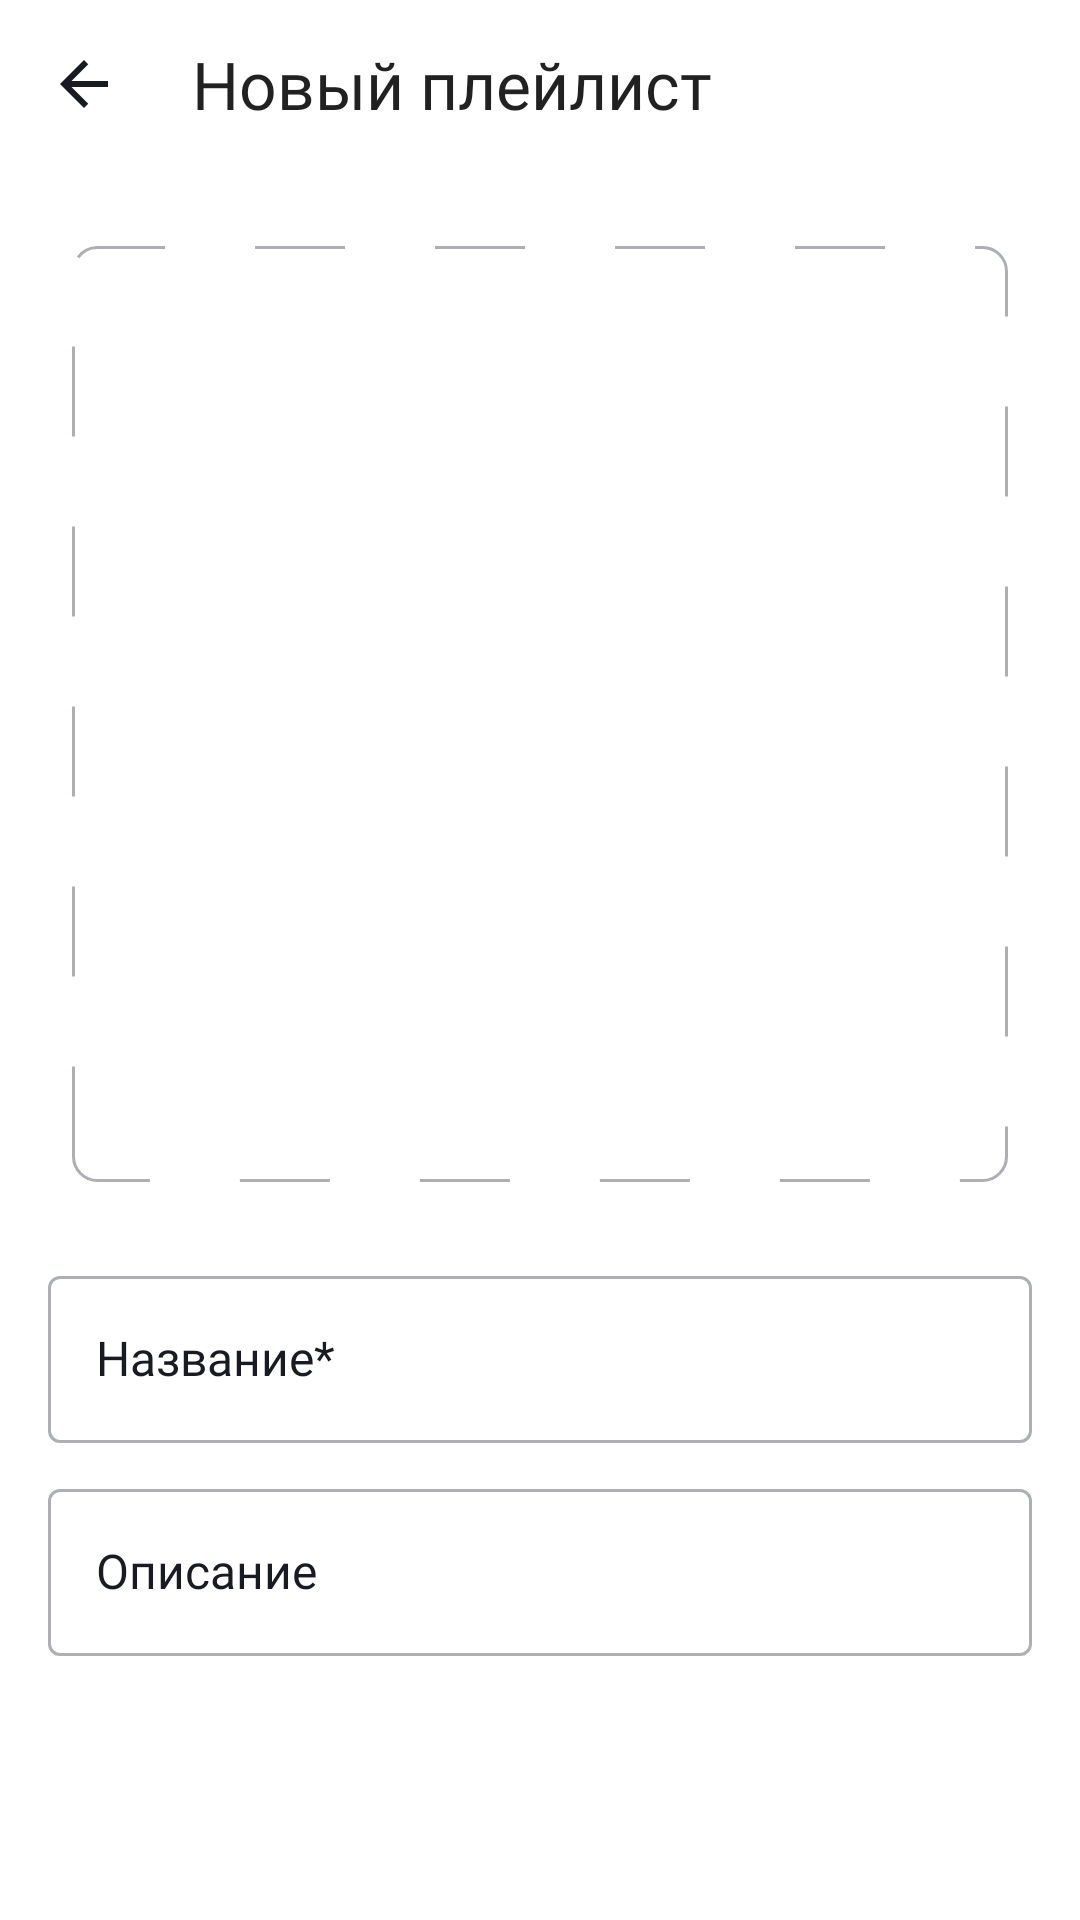

Android layout source for this screen:
<!-- AndroidManifest.xml: application theme Base.Theme.PlaylistMakerApp -->
<!-- res/layout/fragment_new_playlist.xml -->
<?xml version="1.0" encoding="utf-8"?>
<androidx.constraintlayout.widget.ConstraintLayout xmlns:android="http://schemas.android.com/apk/res/android"
    xmlns:app="http://schemas.android.com/apk/res-auto"
    xmlns:tools="http://schemas.android.com/tools"
    style="@style/ModeSettingsScreen"
    android:layout_width="match_parent"
    android:layout_height="match_parent">

    <com.google.android.material.appbar.MaterialToolbar
        android:id="@+id/toolBar"
        android:layout_width="match_parent"
        android:layout_height="wrap_content"
        app:contentInsetStart="@dimen/padding"
        app:contentInsetStartWithNavigation="@dimen/bigPadding"
        app:layout_constraintStart_toStartOf="parent"
        app:layout_constraintTop_toTopOf="parent"
        app:navigationIcon="@drawable/arrowback"
        app:title="@string/titleNewPlaylist"
        app:titleTextAppearance="@style/TopText" />

    <FrameLayout
        android:id="@+id/frameImage"
        android:layout_width="0dp"
        android:layout_height="0dp"
        android:layout_marginHorizontal="@dimen/margine24"
        android:layout_marginTop="@dimen/margine26"
        android:background="@drawable/dash_new_playlist"
        app:layout_constraintDimensionRatio="1:1"
        app:layout_constraintEnd_toEndOf="parent"
        app:layout_constraintStart_toStartOf="parent"
        app:layout_constraintTop_toBottomOf="@id/toolBar">

        <ImageView
            android:id="@+id/imagePlaylist"
            android:layout_width="match_parent"
            android:layout_height="match_parent"
            android:scaleType="centerCrop"
            android:visibility="gone"
            android:background="@drawable/rounded_corners"
            android:clipToOutline="true"/>

        <ImageView
            android:id="@+id/icon"
            android:layout_width="100dp"
            android:layout_height="100dp"
            android:layout_gravity="center"
            android:scaleType="centerInside"
            android:src="@drawable/add_photo" />
    </FrameLayout>

    <com.google.android.material.textfield.TextInputLayout
        android:id="@+id/playlistName"
        style="?attr/textInputOutlinedStyle"
        android:layout_width="match_parent"
        android:layout_height="wrap_content"
        android:layout_marginHorizontal="@dimen/padding"
        android:layout_marginTop="@dimen/margine26"
        android:hint="@string/hintName"
        android:textColorHint="@color/placeholderColor"
        app:boxStrokeColor="@color/stroke_color"
        app:boxStrokeWidthFocused="@dimen/dashWidth"
        app:hintTextAppearance="@style/customHint"
        app:hintTextColor="@color/blue"
        app:layout_constraintTop_toBottomOf="@id/frameImage">

        <com.google.android.material.textfield.TextInputEditText
            android:id="@+id/playlistNameEditText"
            android:layout_width="match_parent"
            android:layout_height="wrap_content"
            android:maxLength="30"
            android:maxLines="1"
            android:textAppearance="@style/editTextHint" />
    </com.google.android.material.textfield.TextInputLayout>

    <com.google.android.material.textfield.TextInputLayout
        android:id="@+id/playlistDescription"
        style="?attr/textInputOutlinedStyle"
        android:layout_width="match_parent"
        android:layout_height="wrap_content"
        android:layout_marginHorizontal="@dimen/padding"
        android:layout_marginTop="10dp"
        android:hint="@string/hintDescription"
        android:textColorHint="@color/placeholderColor"
        app:boxStrokeColor="@color/stroke_color"
        app:boxStrokeWidthFocused="@dimen/dashWidth"
        app:hintTextAppearance="@style/customHint"
        app:hintTextColor="@color/blue"
        app:layout_constraintTop_toBottomOf="@id/playlistName">

        <com.google.android.material.textfield.TextInputEditText
            android:id="@+id/playlistDescriptionEditText"
            android:layout_width="match_parent"
            android:layout_height="wrap_content"
            android:maxLength="30"
            android:maxLines="1"
            android:textAppearance="@style/editTextHint"/>
    </com.google.android.material.textfield.TextInputLayout>

    <TextView
        android:id="@+id/createButton"
        android:layout_width="0dp"
        android:layout_height="@dimen/size44"
        android:layout_marginHorizontal="@dimen/margine17"
        android:layout_marginBottom="80dp"
        android:background="@drawable/create_button"
        android:enabled="false"
        android:fontFamily="@font/ys_display_medium"
        android:gravity="center_vertical"
        android:letterSpacing="0"
        android:text="@string/create"
        android:textAlignment="center"
        android:textColor="@color/white"
        android:textFontWeight="500"
        android:textSize="@dimen/smallText"
        app:layout_constraintBottom_toBottomOf="parent"
        app:layout_constraintEnd_toEndOf="parent"
        app:layout_constraintStart_toStartOf="parent"
        tools:ignore="RtlCompat" />

</androidx.constraintlayout.widget.ConstraintLayout>
<!-- resources referenced by this layout -->
<resources>
  <color name="blue">#3772E7</color>
  <color name="placeholderColor">#1A1B22</color>
  <color name="white">#FFFFFFFF</color>
  <dimen name="bigPadding">64dp</dimen>
  <dimen name="dashWidth">1dp</dimen>
  <dimen name="margine17">17dp</dimen>
  <dimen name="margine24">24dp</dimen>
  <dimen name="margine26">26dp</dimen>
  <dimen name="padding">16dp</dimen>
  <dimen name="size44">44dp</dimen>
  <dimen name="smallText">16sp</dimen>
  <!-- drawable arrowback (drawable) -->
  <vector xmlns:android="http://schemas.android.com/apk/res/android"
      android:width="24dp"
      android:height="24dp"
      android:viewportWidth="24"
      android:viewportHeight="24">
    <group>
      <clip-path
          android:pathData="M0,0h24v24h-24z"/>
      <path
          android:pathData="M20,11H7.83L13.42,5.41L12,4L4,12L12,20L13.41,18.59L7.83,13H20V11Z"
          android:fillColor="@color/placeholderColor"/>
    </group>
  </vector>
  <!-- drawable create_button (drawable) -->
  <?xml version="1.0" encoding="utf-8"?>
  <shape xmlns:android="http://schemas.android.com/apk/res/android">
      <solid android:color="@color/create_button" />
      <corners android:radius="8dp" />
  </shape>
  <!-- drawable dash_new_playlist (drawable) -->
  <?xml version="1.0" encoding="utf-8"?>
  <shape xmlns:android="http://schemas.android.com/apk/res/android"
      android:shape="rectangle">
  
      <stroke
          android:width="@dimen/dashWidth"
          android:color="@color/gray"
          android:dashWidth="@dimen/dash"
          android:dashGap="@dimen/dash" />
  
      <corners android:radius="@dimen/iconPadding" />
  </shape>
  <string name="create">Создать</string>
  <string name="hintDescription">Описание</string>
  <string name="hintName">Название*</string>
  <string name="titleNewPlaylist">Новый плейлист</string>
  <style name="ModeSettingsScreen">
          <item name="android:background">@color/white</item>
      </style>
  <style name="TopText">
          <item name="android:textColor">@color/black</item>
          <item name="android:textSize">@dimen/textSize</item>
          <item name="fontFamily">@font/ys_display_medium</item>
          <item name="android:textFontWeight">500</item>
          <item name="android:letterSpacing">0</item>
      </style>
  <style name="customHint">
          <item name="android:fontFamily">@font/ys_display_regular</item>
          <item name="android:textSize">@dimen/text12</item>
          <item name="android:textFontWeight">400</item>
          <item name="android:letterSpacing">0.4</item>
      </style>
  <style name="editTextHint">
          <item name="android:textColor">@color/placeholderColor</item>
          <item name="android:fontFamily">@font/ys_display_regular</item>
          <item name="android:textSize">@dimen/smallText</item>
          <item name="android:textFontWeight">400</item>
          <item name="android:letterSpacing">0</item>
          <item name="android:maxLength">20</item>
      </style>
  <style name="Base.Theme.PlaylistMakerApp" parent="Theme.MaterialComponents.DayNight.NoActionBar">
          
          
      </style>
  <color name="gray">#AEAFB4</color>
  <dimen name="dash">30dp</dimen>
  <dimen name="iconPadding">8dp</dimen>
  <color name="black">#1A1B22</color>
  <dimen name="textSize">22sp</dimen>
  <dimen name="text12">12sp</dimen>
</resources>
